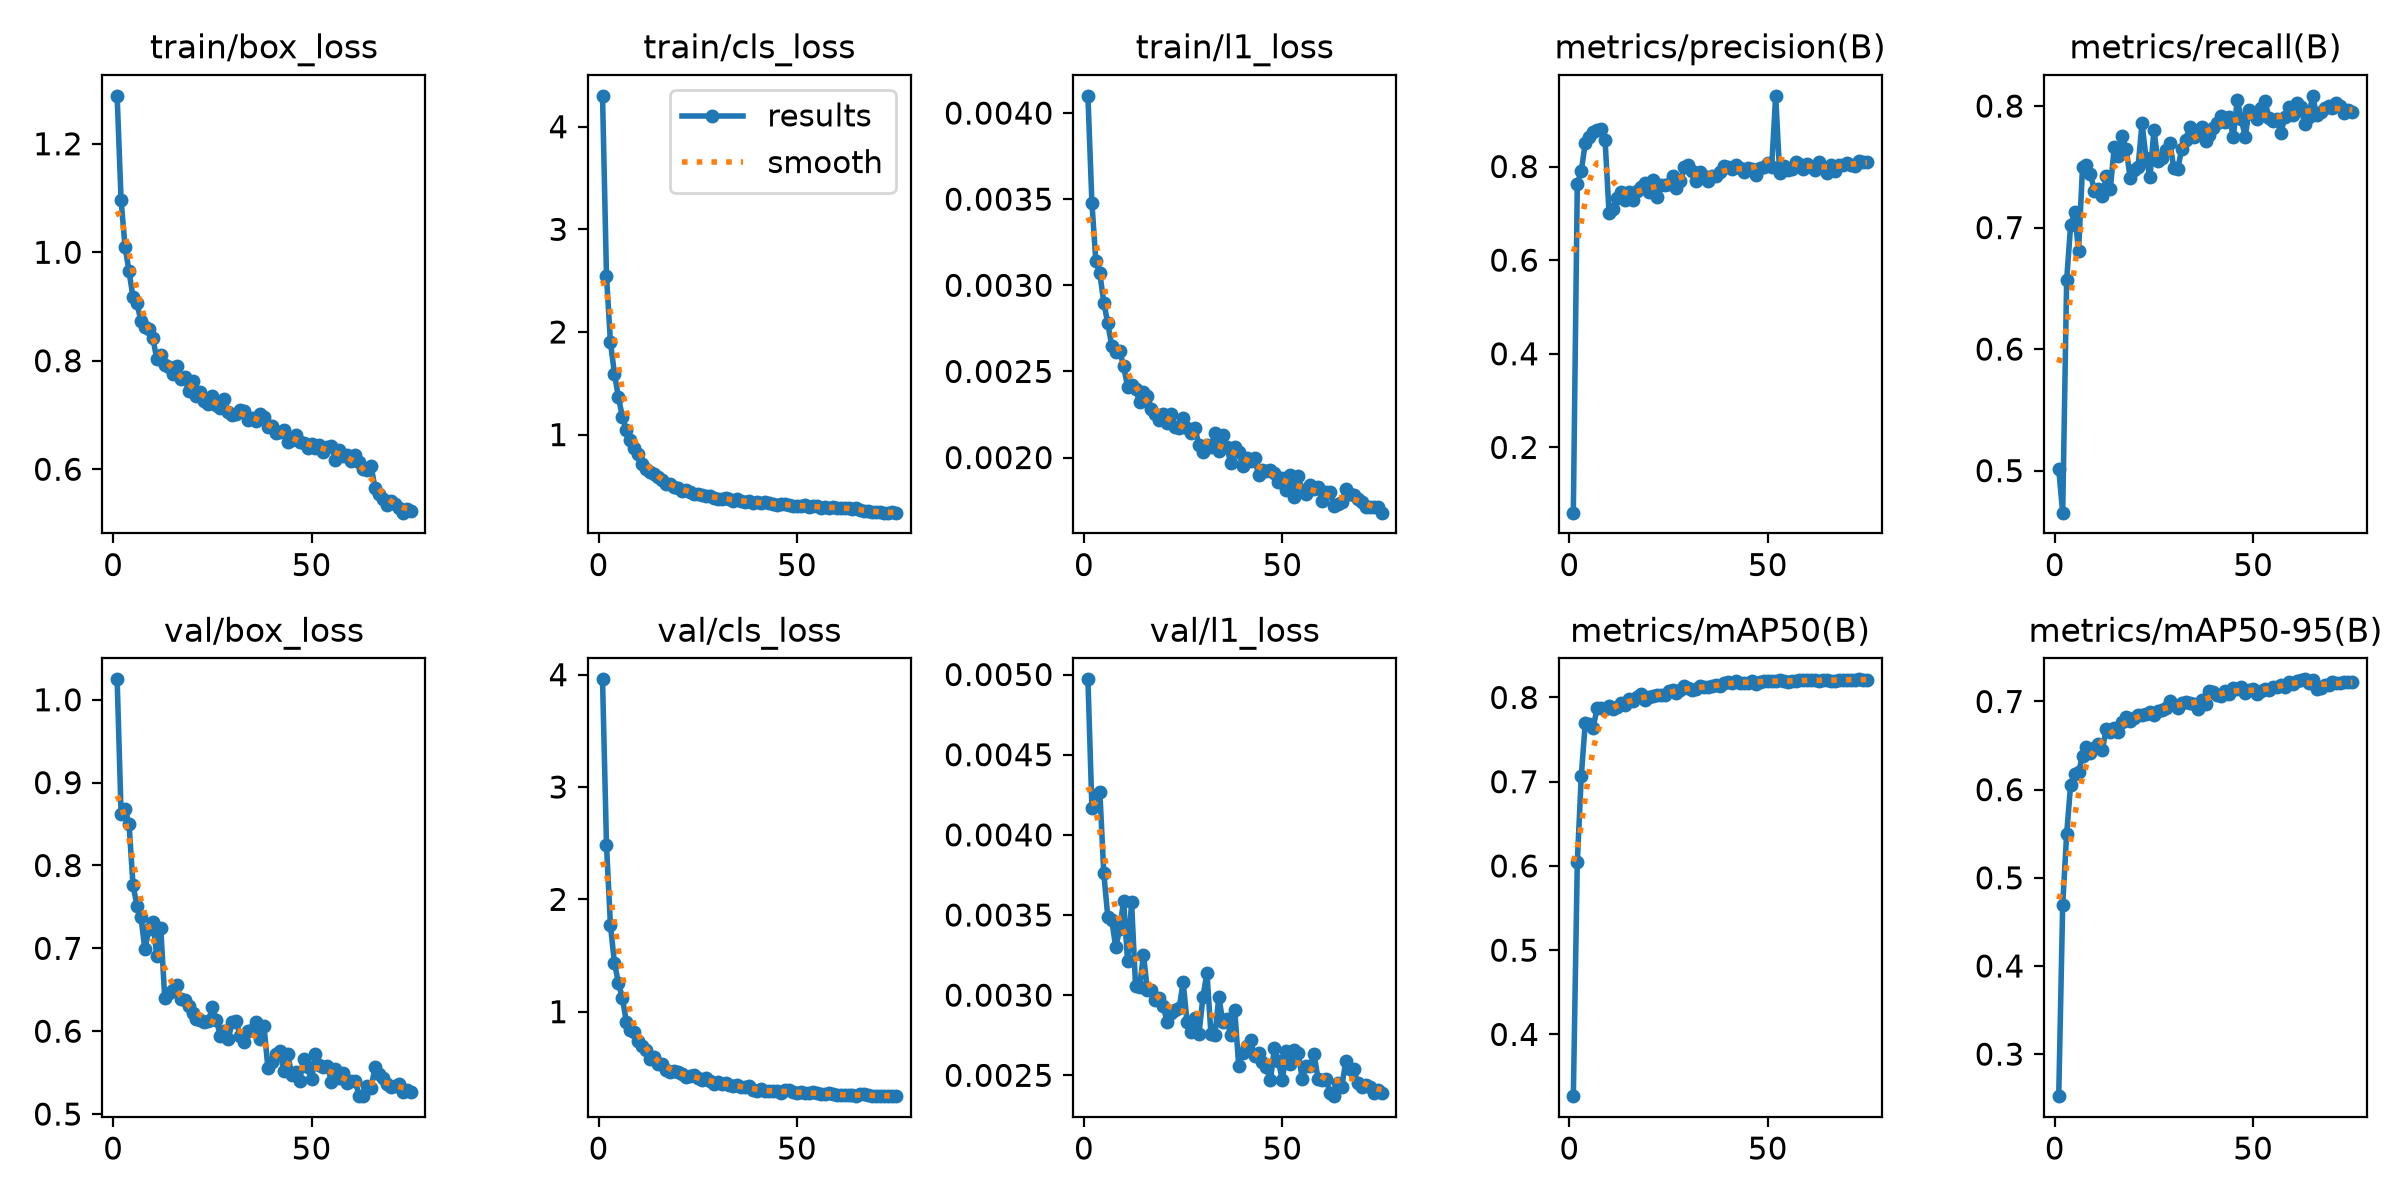

The file beside this chart, header and first rows:
epoch, time, train/box_loss, train/cls_loss, train/l1_loss, metrics/precision(B), metrics/recall(B), metrics/mAP50(B), metrics/mAP50-95(B), val/box_loss, val/cls_loss, val/l1_loss, lr/pg0, lr/pg1, lr/pg2
1, 40.33, 1.288, 4.301, 0.0041, 0.06061, 0.5013, 0.3267, 0.2524, 1.025, 3.959, 0.00497, 0.0003273, 0.0003273, 0.0003273
2, 74.21, 1.096, 2.546, 0.00348, 0.7635, 0.4654, 0.6042, 0.4692, 0.8627, 2.483, 0.00417, 0.0006519, 0.0006519, 0.0006519
3, 107.5, 1.01, 1.899, 0.00314, 0.7903, 0.657, 0.7063, 0.5499, 0.8678, 1.768, 0.00425, 0.0009677, 0.0009677, 0.0009677
4, 141.1, 0.9652, 1.595, 0.00307, 0.8495, 0.7017, 0.7695, 0.6054, 0.8501, 1.435, 0.00427, 0.0009604, 0.0009604, 0.0009604
5, 174.3, 0.9169, 1.364, 0.0029, 0.8629, 0.7126, 0.7688, 0.6178, 0.7767, 1.257, 0.00376, 0.0009472, 0.0009472, 0.0009472
6, 208, 0.9055, 1.176, 0.00278, 0.8733, 0.6806, 0.7642, 0.6199, 0.7513, 1.121, 0.00349, 0.000934, 0.000934, 0.000934
7, 241.3, 0.8735, 1.044, 0.00265, 0.8787, 0.7496, 0.7875, 0.6386, 0.7378, 0.9125, 0.00347, 0.0009208, 0.0009208, 0.0009208
8, 274.7, 0.8614, 0.9445, 0.00261, 0.8796, 0.7514, 0.7879, 0.648, 0.6986, 0.8403, 0.0033, 0.0009076, 0.0009076, 0.0009076
9, 308.2, 0.858, 0.8689, 0.00262, 0.857, 0.744, 0.7868, 0.642, 0.7229, 0.8209, 0.00341, 0.0008944, 0.0008944, 0.0008944
10, 341.4, 0.8414, 0.8081, 0.00253, 0.7012, 0.7304, 0.7896, 0.6469, 0.7315, 0.7411, 0.00359, 0.0008812, 0.0008812, 0.0008812
11, 375.1, 0.8037, 0.7122, 0.00241, 0.7098, 0.7314, 0.7866, 0.6516, 0.6909, 0.6924, 0.00321, 0.000868, 0.000868, 0.000868
12, 408.5, 0.8101, 0.6679, 0.00242, 0.7324, 0.726, 0.7889, 0.6455, 0.7239, 0.6547, 0.00358, 0.0008548, 0.0008548, 0.0008548
13, 441.6, 0.7924, 0.6319, 0.0024, 0.7447, 0.7427, 0.7936, 0.6693, 0.6402, 0.5769, 0.00306, 0.0008416, 0.0008416, 0.0008416
14, 475, 0.7889, 0.6143, 0.00232, 0.7287, 0.7317, 0.7914, 0.6654, 0.6463, 0.6003, 0.00305, 0.0008284, 0.0008284, 0.0008284
15, 508.4, 0.7761, 0.5827, 0.00238, 0.7463, 0.7662, 0.7984, 0.6701, 0.6494, 0.5328, 0.00325, 0.0008152, 0.0008152, 0.0008152
16, 541.4, 0.7897, 0.5531, 0.00236, 0.7279, 0.7589, 0.7957, 0.6653, 0.6555, 0.5323, 0.00303, 0.000802, 0.000802, 0.000802
17, 574.8, 0.7666, 0.5174, 0.00228, 0.7473, 0.7755, 0.8002, 0.677, 0.6391, 0.4797, 0.00303, 0.0007888, 0.0007888, 0.0007888
18, 608.1, 0.7696, 0.5151, 0.00225, 0.757, 0.7646, 0.8044, 0.682, 0.6375, 0.462, 0.00297, 0.0007756, 0.0007756, 0.0007756
19, 641.3, 0.7443, 0.4875, 0.00222, 0.7638, 0.7408, 0.7975, 0.6776, 0.6299, 0.4686, 0.00298, 0.0007624, 0.0007624, 0.0007624
20, 675, 0.7631, 0.4785, 0.00225, 0.7453, 0.747, 0.8006, 0.6813, 0.6214, 0.4649, 0.00293, 0.0007492, 0.0007492, 0.0007492
21, 708.1, 0.7351, 0.4477, 0.0022, 0.7714, 0.7499, 0.8021, 0.6847, 0.6149, 0.443, 0.00283, 0.000736, 0.000736, 0.000736
22, 741.3, 0.7418, 0.4607, 0.00225, 0.7349, 0.7859, 0.8026, 0.6852, 0.6141, 0.4157, 0.00289, 0.0007228, 0.0007228, 0.0007228
23, 775.2, 0.7263, 0.4425, 0.00218, 0.7608, 0.7573, 0.8034, 0.6861, 0.6112, 0.4305, 0.00291, 0.0007096, 0.0007096, 0.0007096
24, 808.6, 0.7197, 0.4211, 0.00217, 0.7603, 0.7415, 0.8029, 0.6878, 0.6124, 0.4382, 0.00292, 0.0006964, 0.0006964, 0.0006964
25, 842.1, 0.7342, 0.4245, 0.00223, 0.7637, 0.7801, 0.8072, 0.6851, 0.6289, 0.4096, 0.00308, 0.0006832, 0.0006832, 0.0006832
26, 875.9, 0.718, 0.4138, 0.00217, 0.7803, 0.7547, 0.8085, 0.6895, 0.614, 0.3888, 0.00283, 0.00067, 0.00067, 0.00067
27, 908.9, 0.7138, 0.4052, 0.00214, 0.7542, 0.7569, 0.8052, 0.6905, 0.5943, 0.4125, 0.00277, 0.0006568, 0.0006568, 0.0006568
28, 942.1, 0.7286, 0.4044, 0.00217, 0.7692, 0.7636, 0.8087, 0.6921, 0.6004, 0.3796, 0.00286, 0.0006436, 0.0006436, 0.0006436
29, 976, 0.7051, 0.38, 0.00207, 0.7981, 0.7699, 0.8138, 0.7003, 0.5911, 0.3565, 0.00276, 0.0006304, 0.0006304, 0.0006304
30, 1010, 0.7005, 0.3712, 0.00203, 0.8031, 0.7493, 0.8117, 0.6956, 0.6105, 0.3715, 0.00299, 0.0006172, 0.0006172, 0.0006172
31, 1043, 0.7017, 0.3767, 0.00207, 0.7911, 0.7484, 0.8094, 0.6932, 0.6126, 0.3604, 0.00314, 0.000604, 0.000604, 0.000604
32, 1077, 0.7086, 0.3836, 0.00206, 0.77, 0.7646, 0.8102, 0.6985, 0.5938, 0.3612, 0.00276, 0.0005908, 0.0005908, 0.0005908
33, 1111, 0.7072, 0.3737, 0.00214, 0.7876, 0.7724, 0.814, 0.6993, 0.5873, 0.3441, 0.00275, 0.0005776, 0.0005776, 0.0005776
34, 1144, 0.6905, 0.3569, 0.00204, 0.7788, 0.7827, 0.8123, 0.6981, 0.5997, 0.3405, 0.00299, 0.0005644, 0.0005644, 0.0005644
35, 1177, 0.6951, 0.368, 0.00213, 0.7691, 0.7746, 0.8121, 0.6971, 0.6018, 0.3477, 0.00283, 0.0005512, 0.0005512, 0.0005512
36, 1210, 0.689, 0.3487, 0.00206, 0.7791, 0.7772, 0.8135, 0.6917, 0.6117, 0.3315, 0.00285, 0.000538, 0.000538, 0.000538
37, 1243, 0.7016, 0.3452, 0.00197, 0.7807, 0.7827, 0.8146, 0.7015, 0.5911, 0.3256, 0.00275, 0.0005248, 0.0005248, 0.0005248
38, 1276, 0.6966, 0.351, 0.00206, 0.788, 0.7714, 0.8132, 0.6971, 0.6065, 0.3346, 0.00291, 0.0005116, 0.0005116, 0.0005116
39, 1310, 0.6776, 0.3344, 0.00203, 0.801, 0.7762, 0.8166, 0.7116, 0.5558, 0.3048, 0.00256, 0.0004984, 0.0004984, 0.0004984
40, 1343, 0.6791, 0.3388, 0.00195, 0.7997, 0.7816, 0.8181, 0.7106, 0.5626, 0.2956, 0.00264, 0.0004852, 0.0004852, 0.0004852
41, 1377, 0.6662, 0.3367, 0.002, 0.7937, 0.7863, 0.8174, 0.7078, 0.572, 0.3075, 0.00268, 0.000472, 0.000472, 0.000472
42, 1411, 0.6692, 0.3388, 0.00198, 0.8029, 0.7918, 0.8197, 0.7066, 0.5762, 0.2899, 0.00272, 0.0004588, 0.0004588, 0.0004588
43, 1444, 0.6726, 0.3304, 0.002, 0.796, 0.7865, 0.8176, 0.7118, 0.5517, 0.2918, 0.00262, 0.0004456, 0.0004456, 0.0004456
44, 1477, 0.6496, 0.3205, 0.0019, 0.7883, 0.7913, 0.8177, 0.7082, 0.5721, 0.2897, 0.00264, 0.0004324, 0.0004324, 0.0004324
45, 1510, 0.6539, 0.3129, 0.00193, 0.7967, 0.7742, 0.8169, 0.7155, 0.5476, 0.297, 0.00258, 0.0004192, 0.0004192, 0.0004192
46, 1544, 0.6627, 0.3259, 0.00192, 0.7947, 0.8051, 0.8196, 0.7144, 0.5511, 0.279, 0.00255, 0.000406, 0.000406, 0.000406
47, 1578, 0.6502, 0.3264, 0.00193, 0.7819, 0.7897, 0.8166, 0.7163, 0.5402, 0.2991, 0.00247, 0.0003928, 0.0003928, 0.0003928
48, 1611, 0.6483, 0.3133, 0.00191, 0.7978, 0.7746, 0.8184, 0.7098, 0.5666, 0.3039, 0.00267, 0.0003796, 0.0003796, 0.0003796
49, 1644, 0.6385, 0.3038, 0.00186, 0.7988, 0.797, 0.8197, 0.7131, 0.557, 0.281, 0.00259, 0.0003664, 0.0003664, 0.0003664
50, 1677, 0.647, 0.3062, 0.00188, 0.8075, 0.7938, 0.8201, 0.7137, 0.5422, 0.2738, 0.00247, 0.0003532, 0.0003532, 0.0003532
51, 1711, 0.6401, 0.3077, 0.00181, 0.7996, 0.7892, 0.8192, 0.7082, 0.5719, 0.2827, 0.00265, 0.00034, 0.00034, 0.00034
52, 1744, 0.6443, 0.3133, 0.0019, 0.951, 0.7986, 0.8193, 0.7121, 0.5596, 0.2754, 0.00257, 0.0003268, 0.0003268, 0.0003268
53, 1777, 0.6321, 0.295, 0.00177, 0.786, 0.804, 0.8203, 0.7137, 0.5571, 0.2732, 0.00266, 0.0003136, 0.0003136, 0.0003136
54, 1811, 0.6405, 0.3079, 0.00189, 0.8004, 0.7899, 0.8198, 0.7133, 0.5584, 0.2837, 0.00264, 0.0003004, 0.0003004, 0.0003004
55, 1844, 0.642, 0.3004, 0.00181, 0.7927, 0.788, 0.8179, 0.7169, 0.5391, 0.275, 0.00248, 0.0002872, 0.0002872, 0.0002872
56, 1877, 0.6177, 0.2841, 0.00179, 0.7945, 0.789, 0.8194, 0.717, 0.5538, 0.2698, 0.00256, 0.000274, 0.000274, 0.000274
57, 1910, 0.635, 0.2936, 0.00184, 0.8099, 0.7779, 0.8196, 0.7185, 0.5441, 0.2654, 0.00256, 0.0002608, 0.0002608, 0.0002608
58, 1944, 0.6242, 0.2894, 0.00182, 0.8047, 0.7907, 0.8206, 0.7168, 0.5497, 0.2718, 0.00263, 0.0002476, 0.0002476, 0.0002476
59, 1977, 0.6256, 0.2918, 0.00183, 0.7949, 0.7989, 0.8202, 0.7217, 0.537, 0.2649, 0.00248, 0.0002344, 0.0002344, 0.0002344
60, 2011, 0.6149, 0.2881, 0.00175, 0.8054, 0.7927, 0.8212, 0.72, 0.5404, 0.259, 0.00247, 0.0002212, 0.0002212, 0.0002212
... 15 more rows
